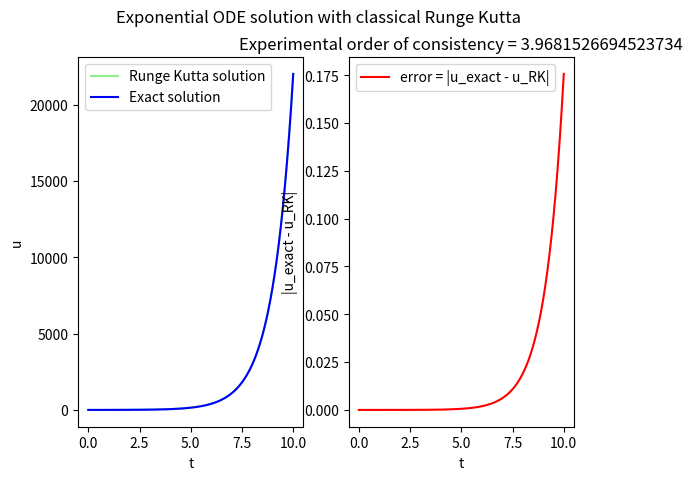
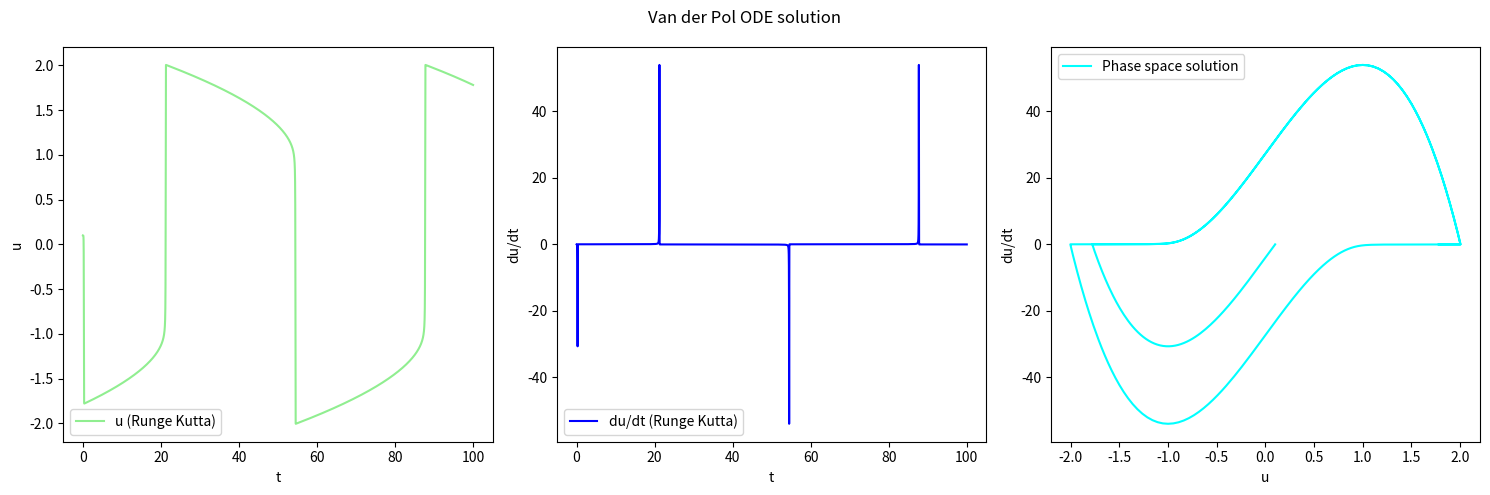

These charts were generated, in order, by the following Python code:
import numpy as np
import matplotlib.pyplot as plt 

# --------------------------------------------------------------------
# ODEs ---------------------------------------------------------------
# --------------------------------------------------------------------

def ExponentialODE(t,u):
    '''
    Simple test ODE.
    '''
    return u

def ExponentialODEsolution(t):
    '''
    Solution of the test ODE for initial values u(0) = 1.
    '''
    return np.exp(t)

def VanderPolODE(t,u):
    '''
    Van der Pol ODE as a 2x2 ODE system using reduction of order.
    t     : time vector.
    u     : tuple of (u', u'') values.
    return: van der Pol ODE system evaluated at (t,u).
    '''
    y1      = u[1]
    y1prime = 40 * (1- u[0]**2) * u[1] - u[0]
    return [y1, y1prime]

# --------------------------------------------------------------------
# ODE Solver ---------------------------------------------------------
# --------------------------------------------------------------------

def ClassicalRungeKutta(f,t,u0):
    '''
    4 stage Runge Kutta method for ODE systems.
    f     : right hand side of the ODE system.
    t     : time vector.
    u0    : vector of initial values.
    return: matrix U where U[i,:] are the solutions for u^(i)
    '''
    n = len(t)
    m = len(u0)
    U = np.zeros((m, n))
    U[:, 0] = u0
    for j in range(n-1):
        h = t[j+1] - t[j]
        k1 = np.array(f(t[j], U[:, j]))
        k2 = np.array(f(t[j] + (h/2), U[:, j] + k1 * (h/2)))
        k3 = np.array(f(t[j] + (h/2), U[:, j] + k2 * (h/2)))
        k4 = np.array(f(t[j] + h, U[:, j] + k3 * h))
        U[:, j+1] = U[:, j] + (k1 + 2*k2 + 2*k3 + k4) * (h/6)
    return U

# --------------------------------------------------------------------
# Consistency Order --------------------------------------------------
# --------------------------------------------------------------------

def ExperimentalOrderofConsistency(h1,t0,tend,u,f,solver):
    '''
    Returns experimental order of consistency for a ODE solver method.
    h1: The step size.
    t0: initial time.
    tend: final time.
    u: The exact solution of the ODE.
    f: The right hand side of the ODE.
    solver: The solving method for which the consistency order is calculated.
    '''
    h2      = h1/2
    tvector1 = np.linspace(t0,tend,int(1/h1))
    tvector2 = np.linspace(t0,tend,int(1/h2))
    u_exact1 = [u(t) for t in tvector1]
    u_exact2 = [u(t) for t in tvector2]
    u0       = [1.0, 0.0]
    u_sol1   = solver(f, tvector1, u0)
    u_sol2   = solver(f, tvector2, u0)
    delta1   = [abs(u_exact1[i] - u_sol1[0,:][i]) for i in range (len(u_exact1))]
    delta2   = [abs(u_exact2[i] - u_sol2[0,:][i]) for i in range (len(u_exact2))]
    # instead of max also element wise comparisons possible where [::2] would 
    # select every second entry from the twice as long vector delta2
    error1   = np.max(delta1)  
    error2   = np.max(delta2)
    eoc_max  = np.log(error1/error2) / np.log(h1/h2)
    return eoc_max

# --------------------------------------------------------------------
# Evaluation ---------------------------------------------------------
# --------------------------------------------------------------------

def ExponentialTestCaseEvaluation():
    t0       = 0
    u0       = [1] #brackets since vector valued inputs in Runge Kutta
    tend     = 10
    h        = 0.01
    t        = np.linspace(t0,10,int(1/h))
    u_exact  = [ExponentialODEsolution(ti) for ti in t]
    u_RK     = ClassicalRungeKutta(ExponentialODE, t, u0)
    error    = [np.abs(u_exact[i] - u_RK[0,i]) for i in range(len(u_exact))]
    eoc      = ExperimentalOrderofConsistency(h,t0,tend,ExponentialODEsolution,ExponentialODE,ClassicalRungeKutta)
    fig, axs = plt.subplots(1, 2)
    axs[0].plot(t, u_RK[0, :], color='lightgreen', label='Runge Kutta solution')
    axs[0].plot(t, u_exact, color='blue', label='Exact solution')
    axs[0].set_xlabel('t')
    axs[0].set_ylabel('u')
    axs[0].legend()
    axs[1].plot(t, error, color='red', label='error = |u_exact - u_RK|')
    axs[1].set_xlabel('t')
    axs[1].set_ylabel('|u_exact - u_RK|')
    axs[1].legend()
    eoctitle = "Experimental order of consistency = " + str(eoc)
    plt.title(eoctitle)
    plt.suptitle('Exponential ODE solution with classical Runge Kutta')
    plt.show()
    return u_exact, u_RK, error, eoc

def vanderPolEvaluation():
    t0       = 0
    u0       = [0.1, 0]
    h        = 0.00001 # Step size must <0.0001, 0.001 would still not produce a good result!
    t        = np.linspace(t0, 100, int(1/h))
    u_RK     = ClassicalRungeKutta(VanderPolODE, t, u0)
    fig, axs = plt.subplots(1, 3, figsize=(15, 5))
    axs[0].plot(t, u_RK[0, :], color='lightgreen', label='u (Runge Kutta)')
    axs[0].set_xlabel('t')
    axs[0].set_ylabel('u')
    axs[0].legend()
    axs[1].plot(t, u_RK[1, :], color='blue', label='du/dt (Runge Kutta)')
    axs[1].set_xlabel('t')
    axs[1].set_ylabel('du/dt')
    axs[1].legend()
    axs[2].plot(u_RK[0, :], u_RK[1, :], color='cyan', label='Phase space solution')
    axs[2].set_xlabel('u')
    axs[2].set_ylabel('du/dt')
    axs[2].legend()
    plt.suptitle('Van der Pol ODE solution')
    plt.tight_layout()
    plt.show()
    return u_RK

# --------------------------------------------------------------------
# Output -------------------------------------------------------------
# --------------------------------------------------------------------

ExponentialTestCaseEvaluation()
vanderPolEvaluation()